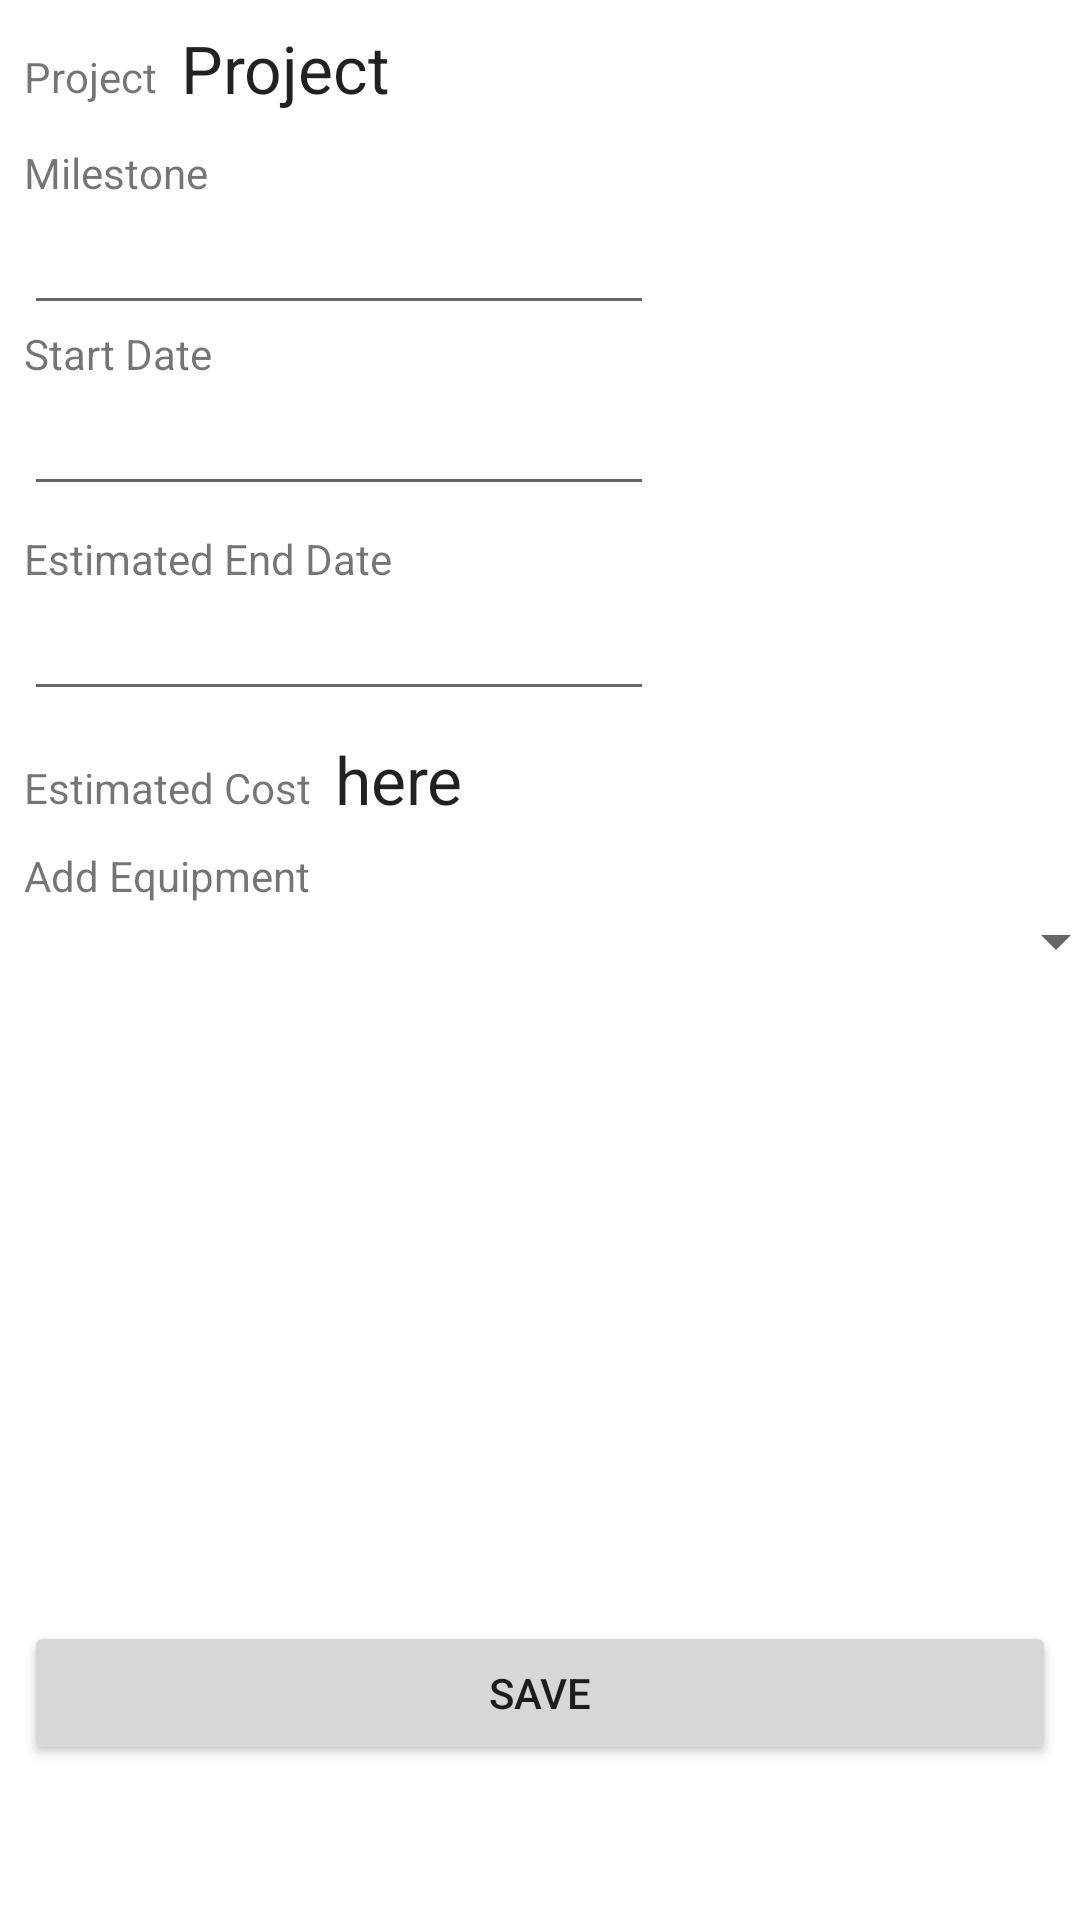

Produce the Android XML layout that renders to this screen, including the resource entries it uses.
<!-- AndroidManifest.xml: application theme AppTheme -->
<!-- res/layout/activity_milestone.xml -->
<?xml version="1.0" encoding="utf-8"?>
<android.support.constraint.ConstraintLayout xmlns:android="http://schemas.android.com/apk/res/android"
    xmlns:app="http://schemas.android.com/apk/res-auto"
    xmlns:tools="http://schemas.android.com/tools"
    android:layout_width="match_parent"
    android:layout_height="match_parent"
    tools:context="edu.uco.avalon.MilestoneDetailsActivity">

    <TextView
        android:id="@+id/textView4"
        android:layout_width="wrap_content"
        android:layout_height="wrap_content"
        android:layout_marginStart="8dp"
        android:layout_marginTop="16dp"
        android:text="Project"
        app:layout_constraintStart_toStartOf="parent"
        app:layout_constraintTop_toTopOf="parent" />

    <TextView
        android:id="@+id/tvProjectName"
        android:layout_width="wrap_content"
        android:layout_height="32dp"
        android:layout_marginStart="8dp"
        android:layout_marginTop="8dp"
        android:text="Project"
        android:textAppearance="@style/TextAppearance.AppCompat.Large"
        app:layout_constraintStart_toEndOf="@+id/textView4"
        app:layout_constraintTop_toTopOf="parent" />

    <TextView
        android:id="@+id/textView8"
        android:layout_width="wrap_content"
        android:layout_height="wrap_content"
        android:layout_marginStart="8dp"
        android:layout_marginTop="8dp"
        android:text="Milestone"
        app:layout_constraintStart_toStartOf="parent"
        app:layout_constraintTop_toBottomOf="@+id/tvProjectName" />

    <EditText
        android:id="@+id/etMilesoneName"
        android:layout_width="wrap_content"
        android:layout_height="wrap_content"
        android:layout_marginStart="8dp"
        android:ems="10"
        android:inputType="textPersonName"
        app:layout_constraintStart_toStartOf="parent"
        app:layout_constraintTop_toBottomOf="@+id/textView8" />

    <TextView
        android:id="@+id/textView12"
        android:layout_width="wrap_content"
        android:layout_height="wrap_content"
        android:layout_marginStart="8dp"
        android:text="Start Date"
        app:layout_constraintStart_toStartOf="parent"
        app:layout_constraintTop_toBottomOf="@+id/etMilesoneName" />

    <EditText
        android:id="@+id/etStartDate"
        android:layout_width="wrap_content"
        android:layout_height="wrap_content"
        android:layout_marginStart="8dp"
        android:ems="10"
        android:inputType="date"
        app:layout_constraintStart_toStartOf="parent"
        app:layout_constraintTop_toBottomOf="@+id/textView12" />

    <TextView
        android:id="@+id/textView13"
        android:layout_width="wrap_content"
        android:layout_height="wrap_content"
        android:layout_marginStart="8dp"
        android:layout_marginTop="8dp"
        android:text="Estimated End Date"
        app:layout_constraintStart_toStartOf="parent"
        app:layout_constraintTop_toBottomOf="@+id/etStartDate" />

    <EditText
        android:id="@+id/etEstEndDate"
        android:layout_width="wrap_content"
        android:layout_height="wrap_content"
        android:layout_marginStart="8dp"
        android:ems="10"
        android:inputType="date"
        app:layout_constraintStart_toStartOf="parent"
        app:layout_constraintTop_toBottomOf="@+id/textView13" />

    <TextView
        android:id="@+id/textView14"
        android:layout_width="wrap_content"
        android:layout_height="wrap_content"
        android:layout_marginStart="8dp"
        android:layout_marginTop="16dp"
        android:text="Estimated Cost"
        app:layout_constraintStart_toStartOf="parent"
        app:layout_constraintTop_toBottomOf="@+id/etEstEndDate" />

    <TextView
        android:id="@+id/tvEstCost"
        android:layout_width="wrap_content"
        android:layout_height="wrap_content"
        android:layout_marginStart="8dp"
        android:layout_marginTop="8dp"
        android:text="here"
        android:textAppearance="@style/TextAppearance.AppCompat.Large"
        app:layout_constraintStart_toEndOf="@+id/textView14"
        app:layout_constraintTop_toBottomOf="@+id/etEstEndDate" />

    <TextView
        android:id="@+id/textView10"
        android:layout_width="wrap_content"
        android:layout_height="wrap_content"
        android:layout_marginStart="8dp"
        android:layout_marginTop="8dp"
        android:text="Add Equipment"
        app:layout_constraintStart_toStartOf="parent"
        app:layout_constraintTop_toBottomOf="@+id/tvEstCost" />

    <Spinner
        android:id="@+id/spinnerEquipment"
        android:layout_width="368dp"
        android:layout_height="25dp"
        android:layout_marginEnd="8dp"
        android:layout_marginStart="8dp"
        android:spinnerMode="dialog"
        app:layout_constraintEnd_toEndOf="parent"
        app:layout_constraintHorizontal_bias="0.0"
        app:layout_constraintStart_toStartOf="parent"
        app:layout_constraintTop_toBottomOf="@+id/textView10" />

    <Button
        android:id="@+id/btnSave"
        android:layout_width="0dp"
        android:layout_height="48dp"
        android:layout_marginEnd="8dp"
        android:layout_marginStart="8dp"
        android:layout_marginTop="8dp"
        android:onClick="saveChanges"
        android:text="Save"
        app:layout_constraintBottom_toBottomOf="parent"
        app:layout_constraintEnd_toEndOf="parent"
        app:layout_constraintStart_toStartOf="parent"
        app:layout_constraintTop_toBottomOf="@+id/lvSelectedEquipment" />

    <ListView
        android:id="@+id/lvSelectedEquipment"
        android:layout_width="368dp"
        android:layout_height="103dp"
        android:layout_marginEnd="8dp"
        android:layout_marginStart="8dp"
        app:layout_constraintBottom_toTopOf="@+id/btnSave"
        app:layout_constraintEnd_toEndOf="parent"
        app:layout_constraintHorizontal_bias="0.0"
        app:layout_constraintStart_toStartOf="parent"
        app:layout_constraintTop_toBottomOf="@+id/spinnerEquipment" />

</android.support.constraint.ConstraintLayout>
<!-- resources referenced by this layout -->
<resources>

</resources>
